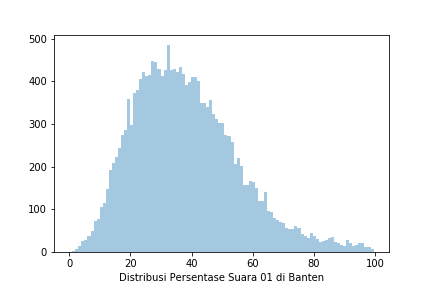

The data file committed next to this chart (first rows):
Prop, Kota, Kec, Kel, TPS, 01 KPU, 02 KPU, 01 KawalPemilu, 02 KawalPemilu, 01 KawalPilpres, 02 KawalPilpres, 01 AyoJagaTPS, 02 AyoJagaTPS
BANTEN, KOTA CILEGON, CIBEBER, BULAKAN, TPS 13, 74, 144, 74, 144, 74, 144, 0, 0
BANTEN, KOTA CILEGON, CIBEBER, KARANG ASEM, TPS 17, 44, 157, 0, 0, 0, 0, 0, 0
BANTEN, KOTA CILEGON, CIBEBER, CIBEBER, TPS 09, 46, 90, 46, 90, 0, 0, 0, 0
BANTEN, KOTA CILEGON, CIBEBER, BULAKAN, TPS 08, 42, 147, 42, 147, 42, 147, 0, 0
BANTEN, KOTA CILEGON, CIBEBER, KEDALEMAN, TPS 26, 0, 0, 100, 37, 0, 0, 0, 0
BANTEN, KOTA CILEGON, CIBEBER, KEDALEMAN, TPS 17, 0, 0, 0, 0, 0, 0, 0, 0
BANTEN, KOTA CILEGON, CIBEBER, KARANG ASEM, TPS 16, 64, 150, 64, 150, 0, 0, 0, 0
BANTEN, KOTA CILEGON, CIBEBER, KALITIMBANG, TPS 06, 0, 0, 0, 0, 0, 0, 0, 0
BANTEN, KOTA CILEGON, CIBEBER, KEDALEMAN, TPS 02, 45, 84, 0, 0, 0, 0, 0, 0
BANTEN, KOTA CILEGON, CIBEBER, CIKERAI, TPS 12, 43, 121, 43, 121, 0, 0, 0, 0
BANTEN, KOTA CILEGON, CIBEBER, CIBEBER, TPS 43, 105, 111, 105, 111, 0, 0, 0, 0
BANTEN, KOTA CILEGON, CIBEBER, KARANG ASEM, TPS 09, 0, 0, 0, 0, 0, 0, 0, 0
BANTEN, KOTA CILEGON, CIBEBER, CIBEBER, TPS 51, 66, 115, 66, 115, 0, 0, 0, 0
BANTEN, KOTA CILEGON, CIBEBER, BULAKAN, TPS 06, 0, 0, 0, 0, 0, 0, 0, 0
BANTEN, KOTA CILEGON, CIBEBER, CIBEBER, TPS 42, 0, 0, 101, 166, 0, 0, 0, 0
BANTEN, KOTA CILEGON, CIBEBER, BULAKAN, TPS 05, 68, 191, 68, 191, 0, 0, 0, 0
BANTEN, KOTA CILEGON, CIBEBER, KEDALEMAN, TPS 18, 39, 181, 0, 0, 0, 0, 0, 0
BANTEN, KOTA CILEGON, CIBEBER, CIBEBER, TPS 47, 121, 119, 121, 191, 0, 0, 0, 0
BANTEN, KOTA CILEGON, CIBEBER, KARANG ASEM, TPS 25, 0, 0, 0, 0, 0, 0, 0, 0
BANTEN, KOTA CILEGON, CIBEBER, KALITIMBANG, TPS 18, 49, 129, 49, 129, 0, 0, 0, 0
BANTEN, KOTA CILEGON, CIBEBER, CIBEBER, TPS 32, 49, 128, 49, 128, 0, 0, 0, 0
BANTEN, KOTA CILEGON, CIBEBER, KEDALEMAN, TPS 19, 27, 177, 0, 0, 0, 0, 0, 0
BANTEN, KOTA CILEGON, CIBEBER, KALITIMBANG, TPS 11, 65, 185, 65, 185, 0, 0, 0, 0
BANTEN, KOTA CILEGON, CIBEBER, BULAKAN, TPS 02, 43, 145, 43, 145, 0, 0, 0, 0
BANTEN, KOTA CILEGON, CIBEBER, KEDALEMAN, TPS 05, 90, 146, 0, 0, 0, 0, 0, 0
BANTEN, KOTA CILEGON, CIBEBER, KEDALEMAN, TPS 13, 56, 115, 0, 0, 0, 0, 0, 0
BANTEN, KOTA CILEGON, CIBEBER, CIBEBER, TPS 20, 76, 125, 76, 125, 0, 0, 0, 0
BANTEN, KOTA CILEGON, CIBEBER, CIBEBER, TPS 54, 89, 135, 89, 135, 0, 0, 0, 0
BANTEN, KOTA CILEGON, CIBEBER, CIKERAI, TPS 04, 68, 91, 68, 91, 0, 0, 0, 0
BANTEN, KOTA CILEGON, CIBEBER, CIBEBER, TPS 15, 71, 84, 71, 84, 0, 0, 0, 0
BANTEN, KOTA CILEGON, CIBEBER, KEDALEMAN, TPS 12, 66, 151, 0, 0, 0, 0, 0, 0
BANTEN, KOTA CILEGON, CIBEBER, CIBEBER, TPS 27, 58, 133, 58, 133, 0, 0, 0, 0
BANTEN, KOTA CILEGON, CIBEBER, KARANG ASEM, TPS 20, 41, 82, 41, 82, 0, 0, 0, 0
BANTEN, KOTA CILEGON, CIBEBER, KARANG ASEM, TPS 24, 67, 163, 67, 163, 0, 0, 0, 0
BANTEN, KOTA CILEGON, CIBEBER, KEDALEMAN, TPS 11, 47, 189, 0, 0, 0, 0, 0, 0
BANTEN, KOTA CILEGON, CIBEBER, KALITIMBANG, TPS 16, 162, 26, 162, 26, 0, 0, 0, 0
BANTEN, KOTA CILEGON, CIBEBER, KALITIMBANG, TPS 21, 22, 98, 22, 98, 0, 0, 0, 0
BANTEN, KOTA CILEGON, CIBEBER, BULAKAN, TPS 14, 81, 135, 81, 135, 0, 0, 0, 0
BANTEN, KOTA CILEGON, CIBEBER, KEDALEMAN, TPS 16, 0, 0, 35, 151, 0, 0, 0, 0
BANTEN, KOTA CILEGON, CIBEBER, CIBEBER, TPS 38, 79, 140, 79, 140, 0, 0, 0, 0
BANTEN, KOTA CILEGON, CIBEBER, KALITIMBANG, TPS 05, 52, 160, 52, 160, 0, 0, 0, 0
BANTEN, KOTA CILEGON, CIBEBER, CIBEBER, TPS 05, 51, 148, 51, 148, 0, 0, 0, 0
BANTEN, KOTA CILEGON, CIBEBER, KARANG ASEM, TPS 12, 53, 121, 71, 127, 0, 0, 0, 0
BANTEN, KOTA CILEGON, CIBEBER, KEDALEMAN, TPS 24, 0, 0, 0, 0, 0, 0, 0, 0
BANTEN, KOTA CILEGON, CIBEBER, KALITIMBANG, TPS 19, 68, 94, 68, 94, 0, 0, 0, 0
BANTEN, KOTA CILEGON, CIBEBER, BULAKAN, TPS 11, 27, 68, 27, 68, 0, 0, 0, 0
BANTEN, KOTA CILEGON, CIBEBER, KEDALEMAN, TPS 04, 74, 131, 74, 131, 0, 0, 0, 0
BANTEN, KOTA CILEGON, CIBEBER, CIBEBER, TPS 40, 91, 174, 91, 174, 0, 0, 0, 0
BANTEN, KOTA CILEGON, CIBEBER, KEDALEMAN, TPS 14, 46, 136, 0, 0, 0, 0, 0, 0
BANTEN, KOTA CILEGON, CIBEBER, CIBEBER, TPS 50, 105, 158, 105, 158, 0, 0, 0, 0
BANTEN, KOTA CILEGON, CIBEBER, CIBEBER, TPS 30, 69, 101, 99, 96, 0, 0, 0, 0
BANTEN, KOTA CILEGON, CIBEBER, CIBEBER, TPS 48, 80, 140, 80, 140, 0, 0, 0, 0
BANTEN, KOTA CILEGON, CIBEBER, KARANG ASEM, TPS 13, 39, 102, 0, 0, 0, 0, 0, 0
BANTEN, KOTA CILEGON, CIBEBER, CIBEBER, TPS 55, 86, 125, 86, 125, 0, 0, 0, 0
BANTEN, KOTA CILEGON, CIBEBER, KARANG ASEM, TPS 08, 49, 164, 49, 164, 0, 0, 0, 0
BANTEN, KOTA CILEGON, CIBEBER, BULAKAN, TPS 01, 33, 164, 33, 164, 0, 0, 0, 0
BANTEN, KOTA CILEGON, CIBEBER, KALITIMBANG, TPS 20, 49, 113, 49, 113, 0, 0, 0, 0
BANTEN, KOTA CILEGON, CIBEBER, KEDALEMAN, TPS 15, 0, 0, 0, 0, 0, 0, 0, 0
BANTEN, KOTA CILEGON, CIBEBER, BULAKAN, TPS 09, 83, 148, 83, 148, 0, 0, 0, 0
BANTEN, KOTA CILEGON, CIBEBER, CIBEBER, TPS 29, 31, 92, 31, 92, 0, 0, 0, 0
... 33,411 more rows
